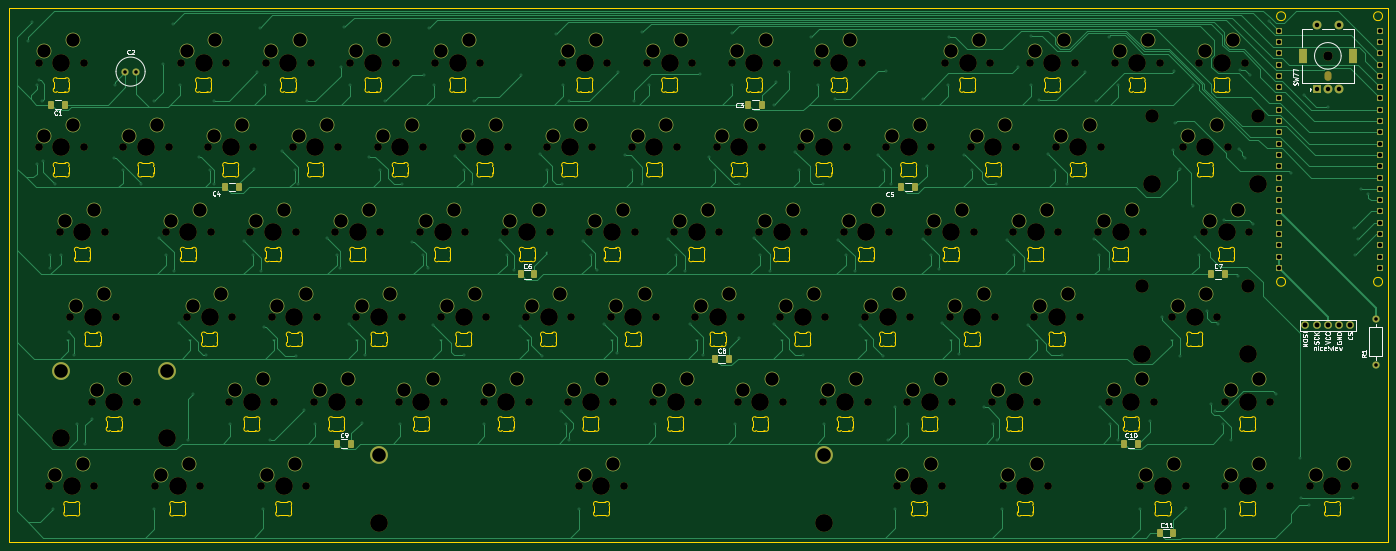
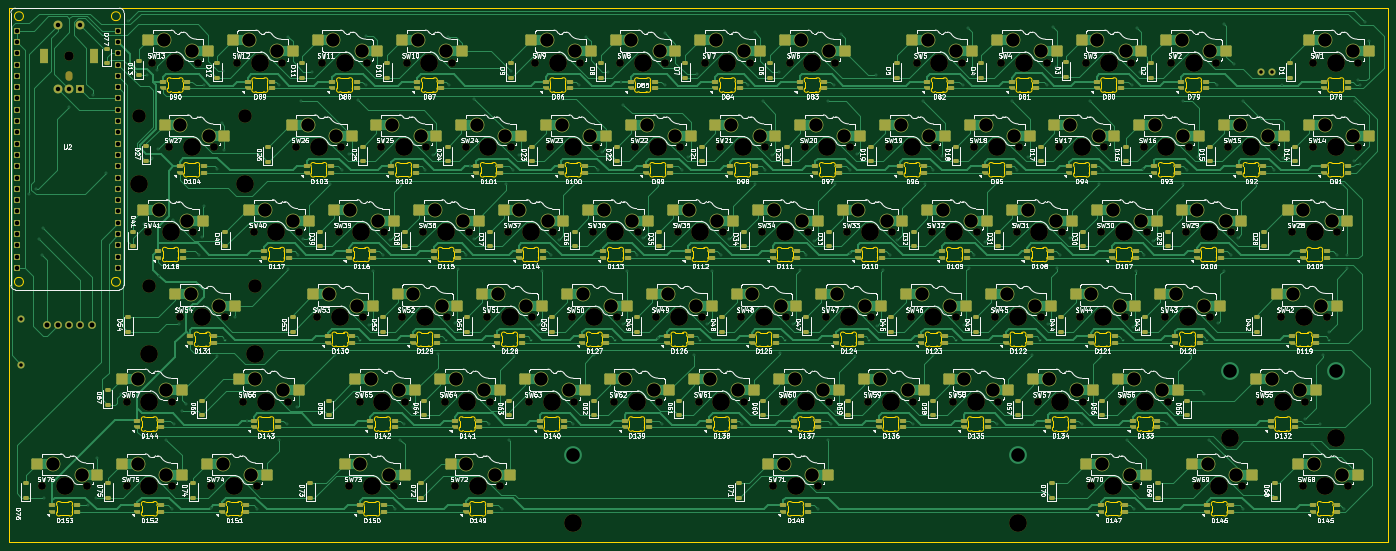
Circuit board: 11 layer files. Board 310.0 x 120.0 mm.
- bottom_copper: MyKeeb-B_Cu.gbl (165767 bytes)
- bottom_mask: MyKeeb-B_Mask.gbs (39531 bytes)
- paste: MyKeeb-B_Paste.gbp (25289 bytes)
- bottom_silk: MyKeeb-B_Silkscreen.gbo (1576450 bytes)
- outline: MyKeeb-Edge_Cuts.gm1 (89681 bytes)
- top_copper: MyKeeb-F_Cu.gtl (60971 bytes)
- top_mask: MyKeeb-F_Mask.gts (18284 bytes)
- paste: MyKeeb-F_Paste.gtp (2050 bytes)
- top_silk: MyKeeb-F_Silkscreen.gto (51802 bytes)
- drill: MyKeeb-NPTH.drl (4519 bytes)
- drill: MyKeeb-PTH.drl (7492 bytes)

=== bottom_copper: MyKeeb-B_Cu.gbl (165767 bytes, source omitted) ===
=== bottom_mask: MyKeeb-B_Mask.gbs (39531 bytes, source omitted) ===
=== paste: MyKeeb-B_Paste.gbp (25289 bytes, source omitted) ===
=== bottom_silk: MyKeeb-B_Silkscreen.gbo (1576450 bytes, source omitted) ===
=== outline: MyKeeb-Edge_Cuts.gm1 (89681 bytes, source omitted) ===
=== top_copper: MyKeeb-F_Cu.gtl (60971 bytes, source omitted) ===
=== top_mask: MyKeeb-F_Mask.gts (18284 bytes, source omitted) ===
=== paste: MyKeeb-F_Paste.gtp (2050 bytes, source withheld) ===
=== top_silk: MyKeeb-F_Silkscreen.gto (51802 bytes, source omitted) ===
=== drill: MyKeeb-NPTH.drl ===
M48
; DRILL file KiCad 10.0.6 date 2026-10-30T22:56:40
; FORMAT={-:-/ absolute / metric / decimal}
; #@! TF.CreationDate,2026-10-30T22:56:40-04:00
; #@! TF.GenerationSoftware,Kicad,Pcbnew,10.0.6
; #@! TF.FileFunction,NonPlated,1,2,NPTH
FMAT,2
METRIC
; #@! TA.AperFunction,NonPlated,NPTH,ComponentDrill
T1C1.600
; #@! TA.AperFunction,NonPlated,NPTH,ComponentDrill
T2C1.750
; #@! TA.AperFunction,NonPlated,NPTH,ComponentDrill
T3C2.100
; #@! TA.AperFunction,NonPlated,NPTH,ComponentDrill
T4C3.048
; #@! TA.AperFunction,NonPlated,NPTH,ComponentDrill
T5C3.988
%
G90
G05
T2
X5.477Y-43.18
X5.477Y-62.23
X7.858Y-138.43
X10.239Y-81.28
X12.621Y-100.33
X15.637Y-43.18
X15.637Y-62.23
X17.383Y-119.38
X18.018Y-138.43
X20.399Y-81.28
X22.781Y-100.33
X24.527Y-62.23
X27.543Y-119.38
X31.671Y-138.43
X34.052Y-81.28
X34.687Y-62.23
X37.465Y-43.18
X38.814Y-100.33
X41.831Y-138.43
X43.577Y-62.23
X44.212Y-81.28
X47.625Y-43.18
X48.339Y-119.38
X48.974Y-100.33
X53.102Y-81.28
X53.737Y-62.23
X55.483Y-138.43
X56.515Y-43.18
X57.864Y-100.33
X58.499Y-119.38
X62.627Y-62.23
X63.262Y-81.28
X65.643Y-138.43
X66.675Y-43.18
X67.389Y-119.38
X68.024Y-100.33
X72.152Y-81.28
X72.787Y-62.23
X75.565Y-43.18
X76.914Y-100.33
X77.549Y-119.38
X81.677Y-62.23
X82.312Y-81.28
X85.725Y-43.18
X86.439Y-119.38
X87.074Y-100.33
X91.202Y-81.28
X91.837Y-62.23
X94.615Y-43.18
X95.964Y-100.33
X96.599Y-119.38
X100.727Y-62.23
X101.362Y-81.28
X104.775Y-43.18
X105.489Y-119.38
X106.124Y-100.33
X110.252Y-81.28
X110.887Y-62.23
X115.014Y-100.33
X115.649Y-119.38
X119.777Y-62.23
X120.412Y-81.28
X123.19Y-43.18
X124.539Y-119.38
X125.174Y-100.33
X126.921Y-138.43
X129.302Y-81.28
X129.937Y-62.23
X133.35Y-43.18
X134.064Y-100.33
X134.699Y-119.38
X137.081Y-138.43
X138.827Y-62.23
X139.462Y-81.28
X142.24Y-43.18
X143.589Y-119.38
X144.224Y-100.33
X148.352Y-81.28
X148.987Y-62.23
X152.4Y-43.18
X153.114Y-100.33
X153.749Y-119.38
X157.877Y-62.23
X158.512Y-81.28
X161.29Y-43.18
X162.639Y-119.38
X163.274Y-100.33
X167.402Y-81.28
X168.037Y-62.23
X171.45Y-43.18
X172.164Y-100.33
X172.799Y-119.38
X176.927Y-62.23
X177.562Y-81.28
X180.34Y-43.18
X181.689Y-119.38
X182.324Y-100.33
X186.452Y-81.28
X187.087Y-62.23
X190.5Y-43.18
X191.214Y-100.33
X191.849Y-119.38
X195.977Y-62.23
X196.612Y-81.28
X198.358Y-138.43
X200.739Y-119.38
X201.374Y-100.33
X205.502Y-81.28
X206.137Y-62.23
X208.518Y-138.43
X209.232Y-43.18
X210.264Y-100.33
X210.899Y-119.38
X215.027Y-62.23
X215.662Y-81.28
X219.392Y-43.18
X219.789Y-119.38
X220.424Y-100.33
X222.171Y-138.43
X224.552Y-81.28
X225.187Y-62.23
X228.282Y-43.18
X229.314Y-100.33
X229.949Y-119.38
X232.331Y-138.43
X234.077Y-62.23
X234.712Y-81.28
X238.442Y-43.18
X239.474Y-100.33
X243.602Y-81.28
X244.237Y-62.23
X245.983Y-119.38
X247.332Y-43.18
X253.127Y-138.43
X253.762Y-81.28
X256.143Y-119.38
X257.493Y-43.18
X260.271Y-100.33
X262.652Y-62.23
X263.287Y-138.43
X266.382Y-43.18
X267.414Y-81.28
X270.431Y-100.33
X272.177Y-119.38
X272.177Y-138.43
X272.812Y-62.23
X276.542Y-43.18
X277.574Y-81.28
X282.337Y-119.38
X282.337Y-138.43
X291.227Y-138.43
X301.387Y-138.43
T3
X295.275Y-41.672
T4
X253.444Y-93.345
X255.826Y-55.245
X277.257Y-93.345
X279.638Y-55.245
T5
X10.557Y-43.18
X10.557Y-62.23
X10.557Y-127.635
X12.938Y-138.43
X15.319Y-81.28
X17.701Y-100.33
X22.463Y-119.38
X29.607Y-62.23
X34.369Y-127.635
X36.751Y-138.43
X39.132Y-81.28
X42.545Y-43.18
X43.894Y-100.33
X48.657Y-62.23
X53.419Y-119.38
X58.182Y-81.28
X60.563Y-138.43
X61.595Y-43.18
X62.944Y-100.33
X67.707Y-62.23
X72.469Y-119.38
X77.232Y-81.28
X80.645Y-43.18
X81.994Y-100.33
X81.994Y-146.685
X86.757Y-62.23
X91.519Y-119.38
X96.282Y-81.28
X99.695Y-43.18
X101.044Y-100.33
X105.807Y-62.23
X110.569Y-119.38
X115.332Y-81.28
X120.094Y-100.33
X124.857Y-62.23
X128.27Y-43.18
X129.619Y-119.38
X132.001Y-138.43
X134.382Y-81.28
X139.144Y-100.33
X143.907Y-62.23
X147.32Y-43.18
X148.669Y-119.38
X153.432Y-81.28
X158.194Y-100.33
X162.957Y-62.23
X166.37Y-43.18
X167.719Y-119.38
X172.482Y-81.28
X177.244Y-100.33
X182.007Y-62.23
X182.007Y-146.685
X185.42Y-43.18
X186.769Y-119.38
X191.532Y-81.28
X196.294Y-100.33
X201.057Y-62.23
X203.438Y-138.43
X205.819Y-119.38
X210.582Y-81.28
X214.312Y-43.18
X215.344Y-100.33
X220.107Y-62.23
X224.869Y-119.38
X227.251Y-138.43
X229.632Y-81.28
X233.362Y-43.18
X234.394Y-100.33
X239.157Y-62.23
X248.682Y-81.28
X251.063Y-119.38
X252.412Y-43.18
X253.444Y-108.585
X255.826Y-70.485
X258.207Y-138.43
X265.351Y-100.33
X267.732Y-62.23
X271.462Y-43.18
X272.494Y-81.28
X277.257Y-108.585
X277.257Y-119.38
X277.257Y-138.43
X279.638Y-70.485
X296.307Y-138.43
T1
G00X295.275Y-46.472
M15
G01X295.275Y-45.872
M16
G05
M30

=== drill: MyKeeb-PTH.drl (7492 bytes, source omitted) ===
